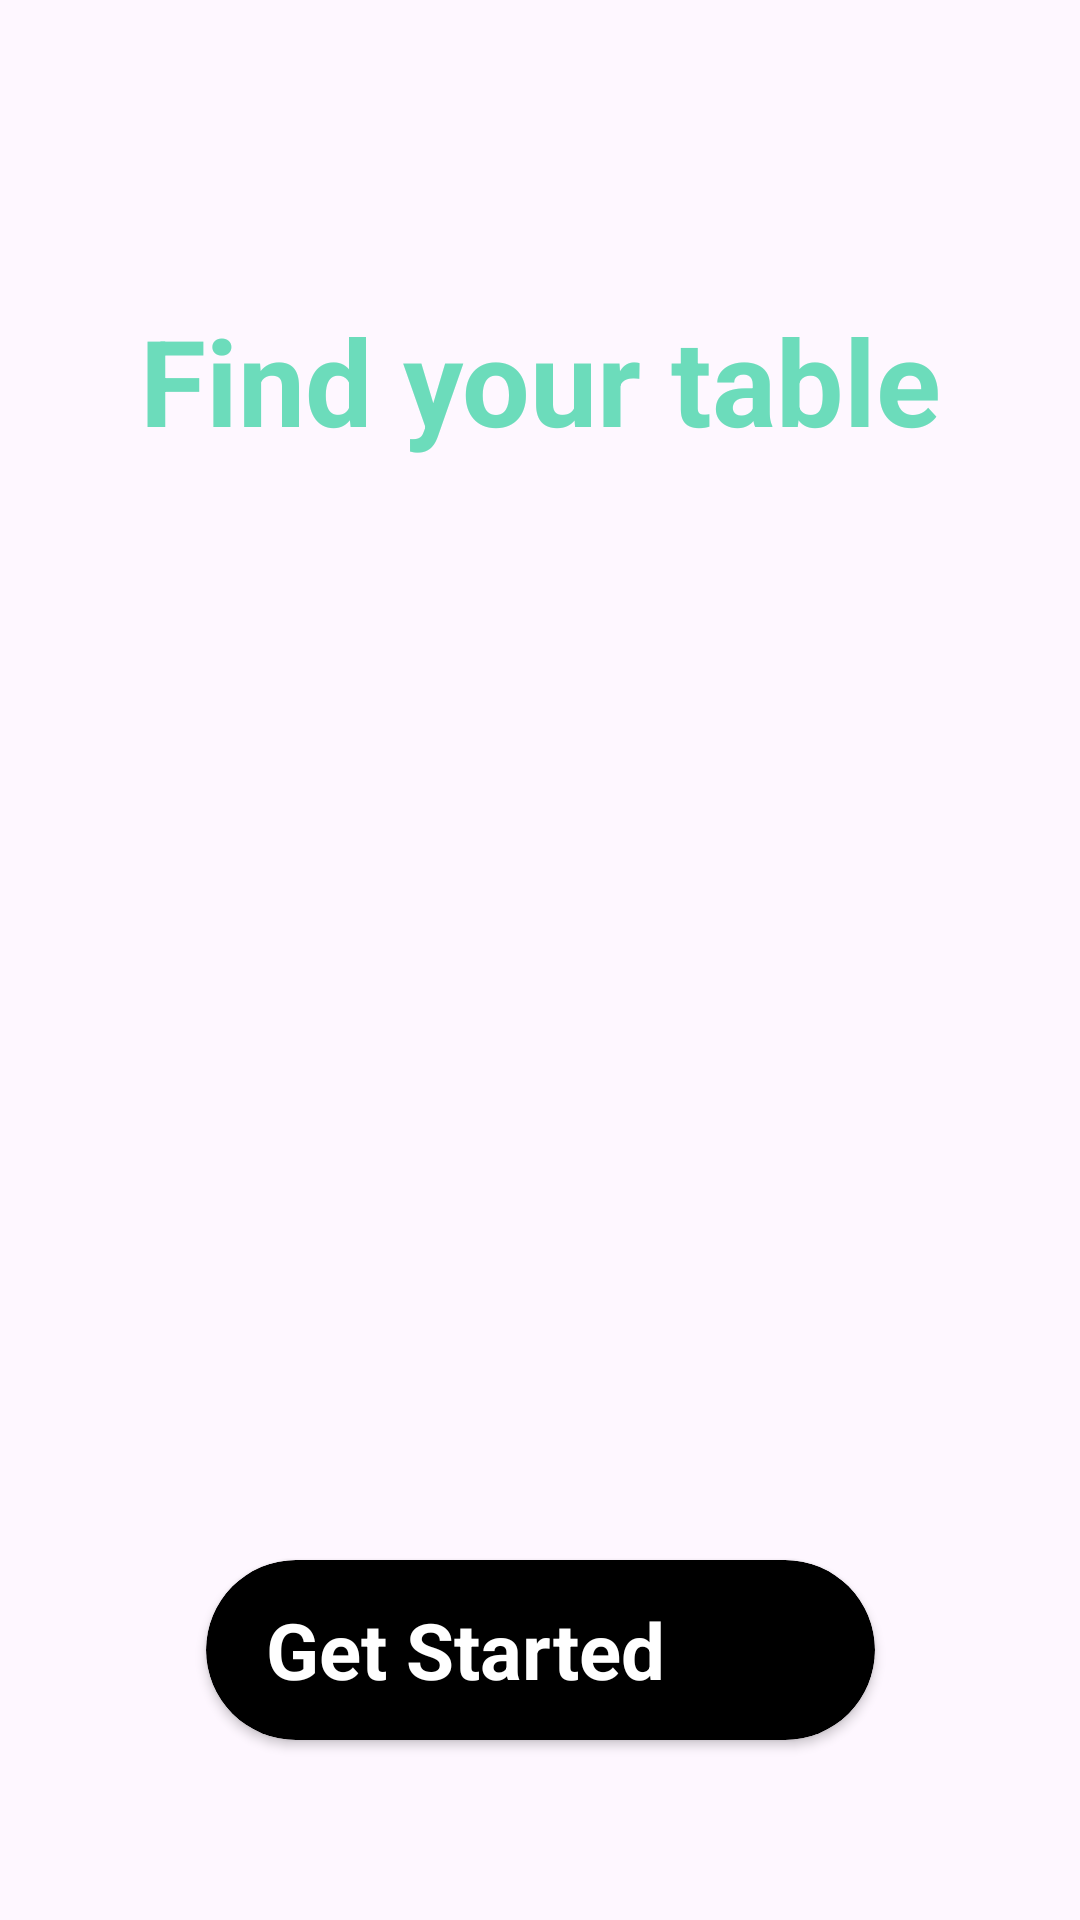

Write the Android layout XML for this screen, with the resource values it uses.
<!-- AndroidManifest.xml: application theme Theme.LetsEatMobile -->
<!-- res/layout/activity_get_started.xml -->
<?xml version="1.0" encoding="utf-8"?>
<androidx.constraintlayout.widget.ConstraintLayout xmlns:android="http://schemas.android.com/apk/res/android"
    xmlns:app="http://schemas.android.com/apk/res-auto"
    xmlns:tools="http://schemas.android.com/tools"
    android:id="@+id/firsthome"
    android:layout_width="match_parent"
    android:layout_height="match_parent"
    tools:context=".login.GetStartedActivity">

    <TextView
        android:id="@+id/textView"
        android:layout_width="330dp"
        android:layout_height="wrap_content"
        android:layout_marginTop="100dp"
        android:gravity="center"
        android:text="@string/get_started_text"
        android:textColor="@color/teal_200"
        android:textSize="40sp"
        android:textStyle="bold"
        app:layout_constraintEnd_toEndOf="parent"
        app:layout_constraintStart_toStartOf="parent"
        app:layout_constraintTop_toTopOf="parent" />

    <ImageView
        android:layout_width="350dp"
        android:layout_height="350dp"
        android:contentDescription="image"
        android:src="@drawable/le_logo"
        app:layout_constraintBottom_toTopOf="@+id/cvGetStarted"
        app:layout_constraintEnd_toEndOf="parent"
        app:layout_constraintStart_toStartOf="parent"
        app:layout_constraintTop_toBottomOf="@+id/textView" />

    <androidx.cardview.widget.CardView
        android:id="@+id/cvGetStarted"
        android:layout_width="wrap_content"
        android:layout_height="wrap_content"
        android:layout_marginBottom="60dp"
        app:cardBackgroundColor="@color/black"
        app:cardCornerRadius="30dp"
        app:layout_constraintBottom_toBottomOf="parent"
        app:layout_constraintEnd_toEndOf="parent"
        app:layout_constraintStart_toStartOf="parent">

        <LinearLayout
            android:layout_width="match_parent"
            android:layout_height="match_parent"
            android:gravity="center"
            android:orientation="horizontal">

            <TextView
                android:layout_width="wrap_content"
                android:layout_height="match_parent"
                android:layout_marginStart="20dp"
                android:layout_marginEnd="10dp"
                android:gravity="center"
                android:text="Get Started"
                android:textColor="@color/white"
                android:textSize="26sp"
                android:textStyle="bold" />

            <ImageView
                android:layout_width="60dp"
                android:layout_height="60dp"
                android:src="@drawable/arrow_right" />
        </LinearLayout>
    </androidx.cardview.widget.CardView>
</androidx.constraintlayout.widget.ConstraintLayout>
<!-- resources referenced by this layout -->
<resources>
  <color name="black">#FF000000</color>
  <color name="teal_200">#6CDCBB</color>
  <color name="white">#FFFFFFFF</color>
  <string name="get_started_text">Find your table</string>
  <style name="Theme.LetsEatMobile" parent="Base.Theme.LetsEatMobile">
          <item name="colorPrimary">@color/teal_200</item>
          <item name="android:textColor">@color/soft_black</item>
      </style>
  <style name="Base.Theme.LetsEatMobile" parent="Theme.Material3.DayNight.NoActionBar">
          <item name="colorPrimary">@color/teal_200</item>
          <item name="android:textColor">@color/soft_black</item>
      </style>
</resources>
